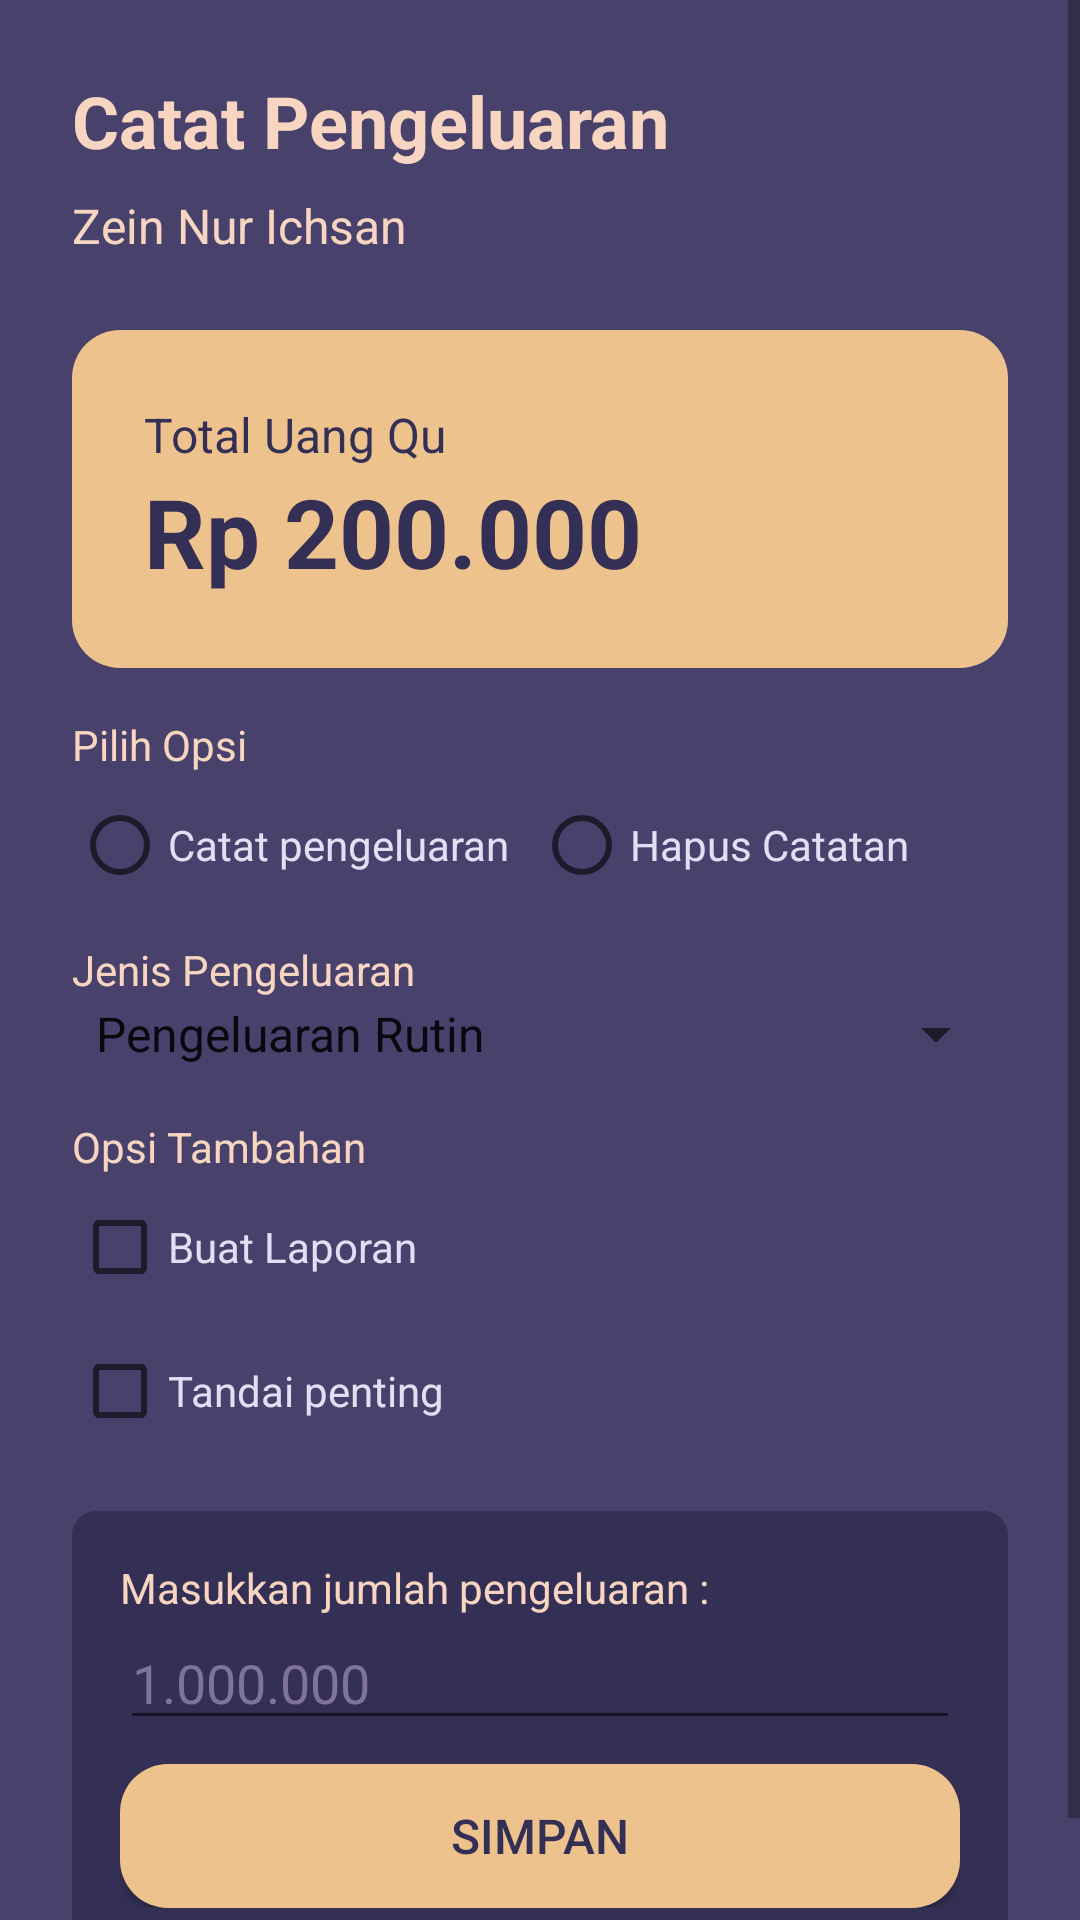

Reconstruct the res/layout file that produces this screen, plus the resources it refers to.
<!-- AndroidManifest.xml: application theme Theme.Catat_Pengeluaran_app -->
<!-- res/layout/activity_main.xml -->
<?xml version="1.0" encoding="utf-8"?>
<ScrollView xmlns:android="http://schemas.android.com/apk/res/android"
    xmlns:app="http://schemas.android.com/apk/res-auto"
    xmlns:tools="http://schemas.android.com/tools"
    android:layout_width="match_parent"
    android:layout_height="match_parent"
    android:background="@color/bg_color"
    tools:context=".MainActivity">

    <LinearLayout
        android:layout_width="match_parent"
        android:layout_height="wrap_content"
        android:orientation="vertical"
        android:padding="24dp">

        <TextView
            android:layout_width="match_parent"
            android:layout_height="wrap_content"
            android:text="@string/app_Title"
            android:textStyle="bold"
            android:textSize="24sp"
            android:textColor="@color/title_color"
            android:layout_marginBottom="8dp"/>

        <TextView
            android:id="@+id/tv_Username"
            android:layout_width="match_parent"
            android:layout_height="wrap_content"
            android:text="@string/user_Name"
            android:textStyle="normal"
            android:textSize="16sp"
            android:textColor="@color/title_color"
            android:layout_marginBottom="24dp"/>

        <LinearLayout
            android:layout_width="match_parent"
            android:layout_height="match_parent"
            android:orientation="vertical"
            android:background="@drawable/bg_container"
            android:padding="24dp">


            <TextView
                android:layout_width="match_parent"
                android:layout_height="wrap_content"
                android:textStyle="normal"
                android:textColor="@color/dark_Purple"
                android:textSize="16sp"
                android:text="Total Uang Qu"/>

            <TextView
                android:layout_width="match_parent"
                android:layout_height="wrap_content"
                android:textStyle="bold"
                android:textSize="32sp"
                android:textColor="@color/dark_Purple"
                android:text="Rp 200.000"/>

        </LinearLayout>

        <TextView
            android:layout_width="match_parent"
            android:layout_height="wrap_content"
            android:text="Pilih Opsi"
            android:textColor="@color/title_color"
            android:layout_marginTop="16dp" />

            <RadioGroup
                android:layout_width="wrap_content"
                android:layout_height="wrap_content"
                android:orientation="horizontal"
                android:layout_marginBottom="8dp">
                
                <RadioButton
                    android:layout_width="match_parent"
                    android:layout_height="wrap_content"
                    android:text="Catat pengeluaran"
                    android:layout_marginRight="8dp"
                    android:textColor="@color/lightBlue"/>
                <RadioButton
                    android:layout_width="match_parent"
                    android:layout_height="wrap_content"
                    android:text="Hapus Catatan"
                    android:textColor="@color/lightBlue"
                    />
            </RadioGroup>


        <LinearLayout
            android:layout_width="match_parent"
            android:layout_height="wrap_content"
            android:orientation="vertical"
            android:layout_marginBottom="16dp"
            >

            <TextView
                android:layout_width="match_parent"
                android:layout_height="wrap_content"
                android:text="Jenis Pengeluaran"
                android:textColor="@color/title_color"/>

            <Spinner
                android:layout_width="match_parent"
                android:layout_height="wrap_content"
                android:entries="@array/jenisPengeluaran"
                />

        </LinearLayout>

        <LinearLayout
            android:layout_width="match_parent"
            android:layout_height="wrap_content"
            android:orientation="vertical"
            android:layout_marginBottom="16dp"
            >

            <TextView
                android:layout_width="match_parent"
                android:layout_height="wrap_content"
                android:text="Opsi Tambahan"
                android:textColor="@color/title_color"/>

            <CheckBox
                android:layout_width="wrap_content"
                android:layout_height="wrap_content"
                android:text="Buat Laporan"
                android:textColor="@color/lightBlue"/>
            <CheckBox
                android:layout_width="wrap_content"
                android:layout_height="wrap_content"
                android:text="Tandai penting"
                android:textColor="@color/lightBlue"/>


        </LinearLayout>


                



        <LinearLayout
            android:layout_width="match_parent"
            android:layout_height="wrap_content"
            android:orientation="vertical"
            android:padding="16dp"
            android:background="@drawable/bg_container_darkpurple">

            <TextView
                android:layout_width="match_parent"
                android:layout_height="wrap_content"
                android:textColor="@color/title_color"
                android:textSize="14sp"
                android:text="Masukkan jumlah pengeluaran :" />

            <EditText
                android:id="@+id/et_Inputpengeluaran"
                android:layout_width="match_parent"
                android:layout_height="wrap_content"
                android:hint="1.000.000"
                android:textColorHint="#80729F"
                android:inputType="number"
                android:textColor="@color/lightBlue"/>

            <androidx.appcompat.widget.AppCompatButton
                android:id="@+id/btn_Submit"
                android:layout_width="match_parent"
                android:layout_height="wrap_content"
                android:layout_marginTop="8dp"
                android:background="@drawable/bg_container"
                android:textColor="@color/dark_Purple"
                android:textSize="16sp"
                android:text="Simpan"/>



        </LinearLayout>




    </LinearLayout>

</ScrollView>
<!-- resources referenced by this layout -->
<resources>
  <string-array name="jenisPengeluaran">
          <item>Pengeluaran Rutin</item>
          <item>Pengeluaran Hiburan</item>
          <item>Pengeluaran Kesehatan</item>
          <item>Pengeluaran Darurat</item>
      </string-array>
  <color name="bg_color">#48416C</color>
  <color name="dark_Purple">#343055</color>
  <color name="lightBlue">#E4DDF4</color>
  <color name="title_color">#F8D5C1</color>
  <!-- drawable bg_container (drawable) -->
  <?xml version="1.0" encoding="utf-8"?>
  <shape xmlns:android="http://schemas.android.com/apk/res/android"
      android:shape="rectangle">
  
      <solid android:color="@color/bg_container_color"/>
      <corners android:radius="16dp"/>
  
  
  
  </shape>
  <!-- drawable bg_container_darkpurple (drawable) -->
  <?xml version="1.0" encoding="utf-8"?>
  <shape xmlns:android="http://schemas.android.com/apk/res/android"
      android:shape="rectangle">
  
      <solid android:color="@color/dark_Purple"/>
      <corners android:radius="8dp"/>
  
  </shape>
  <string name="app_Title">Catat Pengeluaran</string>
  <string name="user_Name">Zein Nur Ichsan</string>
  <style name="Theme.Catat_Pengeluaran_app" parent="Theme.MaterialComponents.DayNight.DarkActionBar">
          
          <item name="colorPrimary">@color/bg_color</item>
          <item name="colorPrimaryVariant">@color/dark_Purple</item>
          <item name="colorOnPrimary">@color/white</item>
          
          <item name="colorSecondary">@color/title_color</item>
          <item name="colorSecondaryVariant">@color/teal_700</item>
          <item name="colorOnSecondary">@color/black</item>
          
          <item name="android:statusBarColor">?attr/colorPrimaryVariant</item>
          
      </style>
  <color name="bg_container_color">#EEC28D</color>
  <color name="white">#FFFFFFFF</color>
  <color name="teal_700">#FF018786</color>
  <color name="black">#FF000000</color>
</resources>
